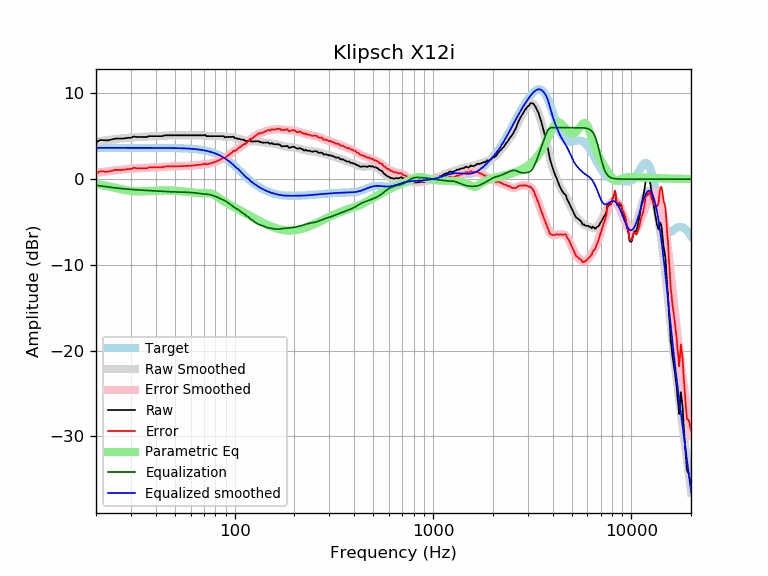

The file beside this chart, header and first rows:
frequency, raw, error, smoothed, error_smoothed, equalization, parametric_eq, equalized_raw, equalized_smoothed, target
20, 4.28, 0.63, 4.37, 0.72, -0.72, -0.58, 3.56, 3.65, 3.65
21, 4.56, 0.91, 4.44, 0.79, -0.79, -0.66, 3.77, 3.65, 3.65
22, 4.53, 0.88, 4.50, 0.86, -0.86, -0.74, 3.67, 3.65, 3.65
23, 4.52, 0.87, 4.57, 0.92, -0.92, -0.84, 3.60, 3.65, 3.65
24, 4.62, 0.98, 4.62, 0.97, -0.97, -0.93, 3.65, 3.65, 3.65
25, 4.72, 1.07, 4.67, 1.02, -1.02, -1.02, 3.70, 3.65, 3.65
26, 4.72, 1.07, 4.71, 1.07, -1.07, -1.11, 3.65, 3.65, 3.65
27, 4.72, 1.07, 4.75, 1.11, -1.11, -1.20, 3.61, 3.65, 3.65
28, 4.76, 1.11, 4.79, 1.14, -1.14, -1.27, 3.61, 3.65, 3.65
29, 4.82, 1.17, 4.82, 1.18, -1.18, -1.33, 3.64, 3.65, 3.65
30, 4.82, 1.17, 4.85, 1.20, -1.20, -1.38, 3.61, 3.65, 3.65
31, 4.97, 1.32, 4.88, 1.23, -1.23, -1.41, 3.74, 3.65, 3.65
32, 4.91, 1.27, 4.90, 1.25, -1.25, -1.43, 3.66, 3.65, 3.65
33, 4.91, 1.27, 4.91, 1.27, -1.27, -1.44, 3.64, 3.65, 3.65
34, 4.91, 1.27, 4.93, 1.28, -1.28, -1.44, 3.63, 3.65, 3.65
35, 4.91, 1.27, 4.94, 1.30, -1.30, -1.43, 3.61, 3.64, 3.64
36, 4.90, 1.26, 4.96, 1.31, -1.31, -1.41, 3.59, 3.64, 3.64
37, 5.01, 1.37, 4.97, 1.33, -1.33, -1.40, 3.68, 3.64, 3.64
38, 5.01, 1.37, 4.98, 1.34, -1.34, -1.38, 3.67, 3.64, 3.64
39, 5.01, 1.37, 4.99, 1.35, -1.35, -1.37, 3.66, 3.64, 3.64
40, 5.01, 1.37, 5.01, 1.37, -1.37, -1.35, 3.64, 3.64, 3.64
41, 5.01, 1.37, 5.02, 1.38, -1.38, -1.34, 3.63, 3.64, 3.64
42, 5.01, 1.37, 5.03, 1.40, -1.40, -1.33, 3.61, 3.64, 3.64
43, 5.01, 1.37, 5.05, 1.41, -1.41, -1.33, 3.59, 3.64, 3.64
44, 5.08, 1.45, 5.06, 1.43, -1.43, -1.32, 3.65, 3.63, 3.63
45, 5.10, 1.47, 5.08, 1.45, -1.45, -1.32, 3.66, 3.63, 3.63
46, 5.10, 1.48, 5.09, 1.46, -1.46, -1.33, 3.64, 3.63, 3.63
47, 5.10, 1.48, 5.10, 1.47, -1.47, -1.33, 3.63, 3.63, 3.63
48, 5.10, 1.48, 5.10, 1.48, -1.48, -1.34, 3.62, 3.62, 3.62
49, 5.10, 1.49, 5.11, 1.49, -1.49, -1.35, 3.62, 3.62, 3.62
50, 5.10, 1.49, 5.11, 1.49, -1.49, -1.36, 3.61, 3.62, 3.62
51, 5.10, 1.49, 5.11, 1.50, -1.50, -1.37, 3.61, 3.61, 3.61
52, 5.10, 1.50, 5.11, 1.50, -1.50, -1.39, 3.60, 3.61, 3.61
53, 5.10, 1.50, 5.11, 1.51, -1.51, -1.40, 3.60, 3.60, 3.60
54, 5.10, 1.51, 5.10, 1.51, -1.51, -1.42, 3.59, 3.59, 3.59
55, 5.10, 1.52, 5.10, 1.52, -1.52, -1.44, 3.59, 3.59, 3.59
56, 5.10, 1.53, 5.10, 1.52, -1.52, -1.46, 3.58, 3.58, 3.58
57, 5.10, 1.53, 5.10, 1.53, -1.53, -1.48, 3.57, 3.57, 3.57
58, 5.10, 1.54, 5.10, 1.54, -1.54, -1.50, 3.56, 3.56, 3.56
59, 5.10, 1.55, 5.10, 1.55, -1.55, -1.52, 3.55, 3.55, 3.55
60, 5.10, 1.56, 5.10, 1.56, -1.56, -1.54, 3.54, 3.54, 3.54
61, 5.10, 1.58, 5.10, 1.58, -1.58, -1.56, 3.53, 3.53, 3.53
62, 5.10, 1.59, 5.10, 1.59, -1.59, -1.58, 3.51, 3.51, 3.51
63, 5.10, 1.60, 5.11, 1.61, -1.61, -1.59, 3.50, 3.50, 3.50
64, 5.10, 1.62, 5.11, 1.62, -1.62, -1.61, 3.48, 3.48, 3.48
65, 5.10, 1.64, 5.11, 1.64, -1.64, -1.62, 3.46, 3.47, 3.47
66, 5.10, 1.66, 5.11, 1.66, -1.66, -1.63, 3.44, 3.45, 3.45
67, 5.10, 1.68, 5.11, 1.68, -1.68, -1.64, 3.42, 3.43, 3.43
68, 5.10, 1.70, 5.11, 1.70, -1.70, -1.64, 3.40, 3.41, 3.41
69, 5.10, 1.72, 5.10, 1.72, -1.72, -1.64, 3.39, 3.38, 3.38
70, 5.10, 1.75, 5.09, 1.73, -1.73, -1.64, 3.37, 3.36, 3.36
71, 5.16, 1.83, 5.07, 1.74, -1.74, -1.64, 3.42, 3.33, 3.33
72, 5.01, 1.71, 5.06, 1.76, -1.76, -1.63, 3.25, 3.30, 3.30
73, 5.01, 1.74, 5.04, 1.77, -1.77, -1.63, 3.24, 3.27, 3.27
74, 5.01, 1.77, 5.03, 1.79, -1.79, -1.64, 3.22, 3.24, 3.24
75, 5.01, 1.81, 5.02, 1.82, -1.82, -1.66, 3.19, 3.20, 3.20
76, 5.01, 1.85, 5.01, 1.85, -1.85, -1.69, 3.16, 3.16, 3.16
77, 5.01, 1.89, 5.00, 1.88, -1.88, -1.73, 3.13, 3.12, 3.12
78, 5.01, 1.93, 5.00, 1.92, -1.92, -1.78, 3.08, 3.08, 3.08
79, 5.01, 1.97, 5.01, 1.97, -1.97, -1.85, 3.04, 3.03, 3.03
... 553 more rows
